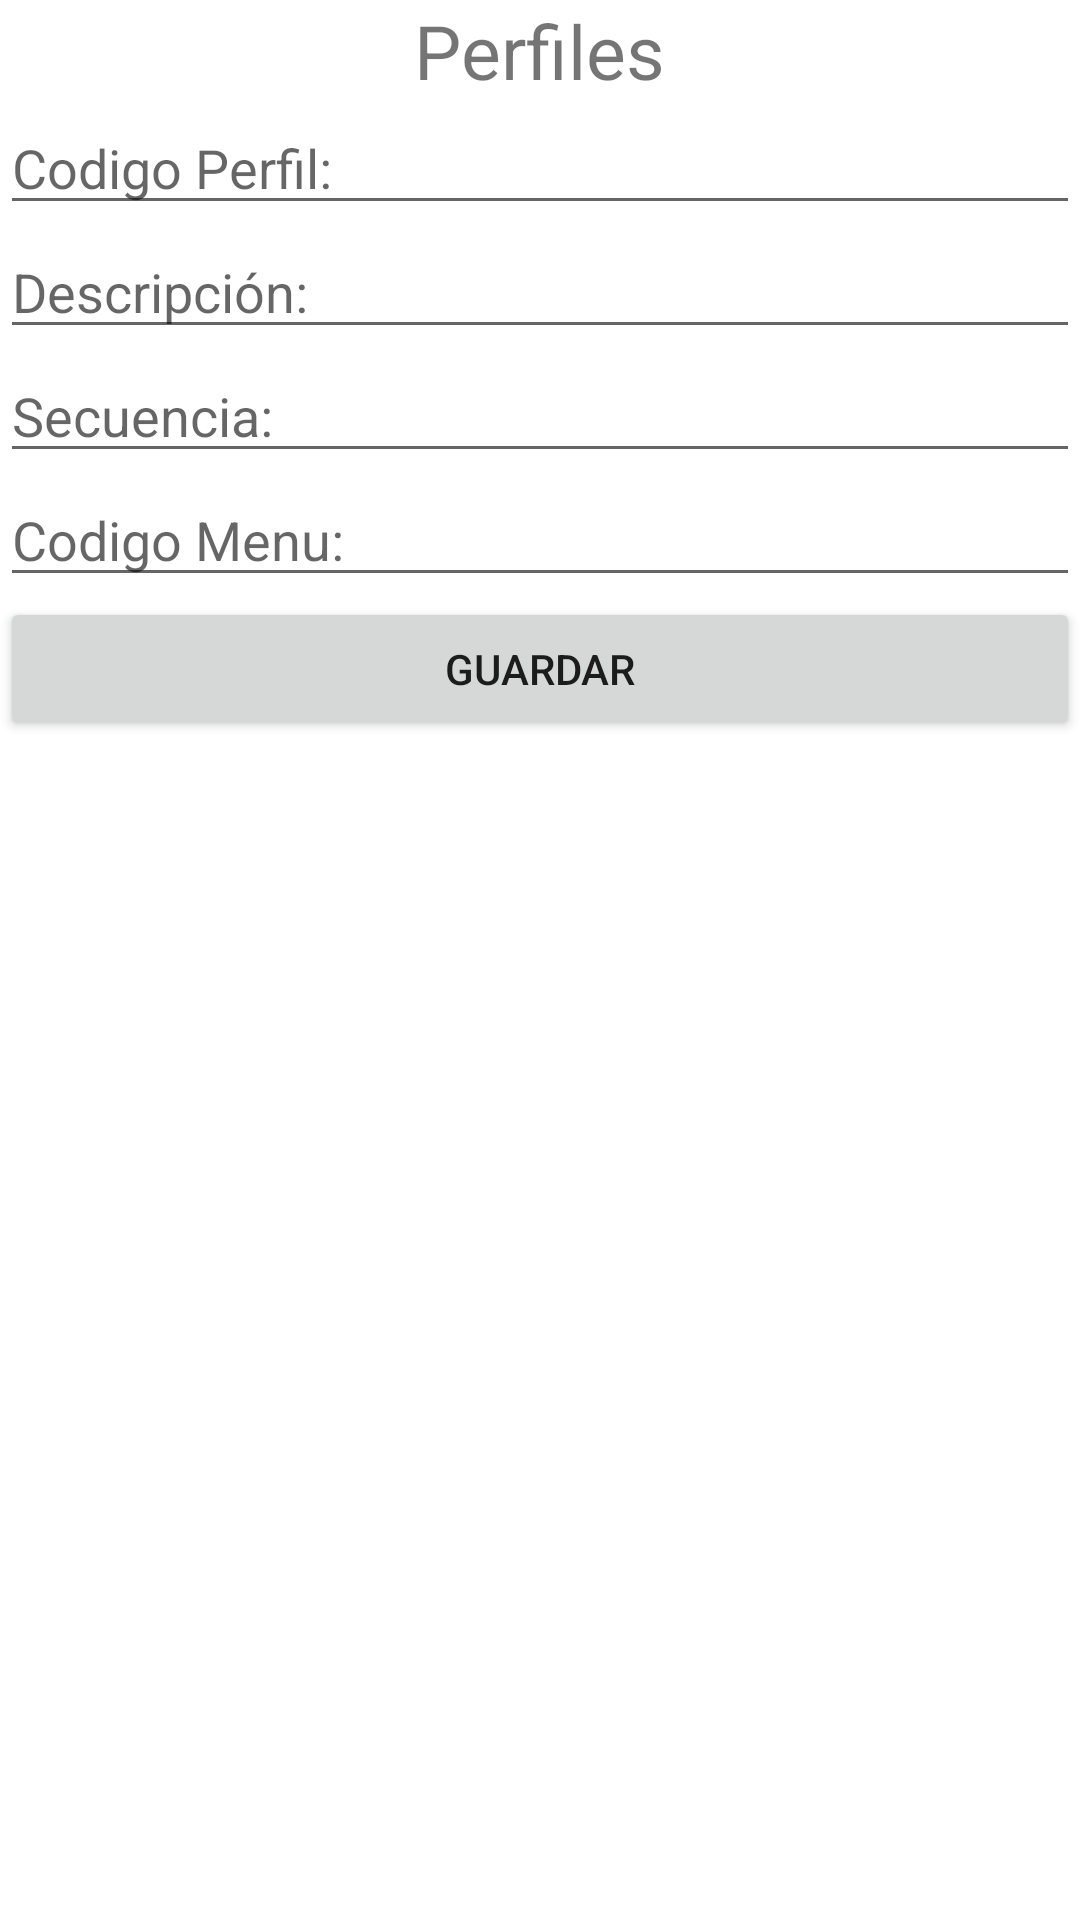

Here is an Android app screen rendered from its layout file. Give the layout XML and the strings, colors and styles it references.
<!-- AndroidManifest.xml: application theme Theme.Ultimatelukproyect -->
<!-- res/layout/activity_perfiles.xml -->
<?xml version="1.0" encoding="utf-8"?>
<LinearLayout xmlns:android="http://schemas.android.com/apk/res/android"
    xmlns:app="http://schemas.android.com/apk/res-auto"
    xmlns:tools="http://schemas.android.com/tools"
    android:layout_width="match_parent"
    android:layout_height="match_parent"
    android:orientation="vertical"
    tools:context=".perfiles">

    <TextView
        android:id="@+id/txtperfiles"
        android:layout_width="wrap_content"
        android:layout_height="wrap_content"
        android:text="Perfiles"
        android:layout_gravity="center"
        android:textSize="25sp"
        />

    <EditText
        android:id="@+id/txtcodigo"
        android:layout_width="match_parent"
        android:layout_height="wrap_content"
        android:hint="Codigo Perfil:"
        android:inputType="number"
        />

    <EditText
        android:id="@+id/txtdescripcion"
        android:layout_width="match_parent"
        android:layout_height="wrap_content"
        android:hint="Descripción:"
        android:inputType="textCapCharacters"
        />

    <EditText
        android:id="@+id/txtsecuencia"
        android:layout_width="match_parent"
        android:layout_height="wrap_content"
        android:hint="Secuencia:"
        android:inputType="number"
        />

    <EditText
        android:id="@+id/txtcodmenu"
        android:layout_width="match_parent"
        android:layout_height="wrap_content"
        android:hint="Codigo Menu:"
        android:inputType="number" />

    <Button
        android:id="@+id/loginButton"
        android:layout_width="match_parent"
        android:layout_height="wrap_content"
        android:text="Guardar" />

</LinearLayout>
<!-- resources referenced by this layout -->
<resources>
  <style name="Theme.Ultimatelukproyect" parent="Theme.MaterialComponents.DayNight.DarkActionBar">
          
          <item name="colorPrimary">@color/purple_500</item>
          <item name="colorPrimaryVariant">@color/purple_700</item>
          <item name="colorOnPrimary">@color/white</item>
          
          <item name="colorSecondary">@color/teal_200</item>
          <item name="colorSecondaryVariant">@color/teal_700</item>
          <item name="colorOnSecondary">@color/black</item>
          
          <item name="android:statusBarColor" tools:targetApi="l">?attr/colorPrimaryVariant</item>
          
      </style>
  <!-- not gathered from this repository: default colours our renderer supplied (Android Studio template values) -->
  <color name="purple_500">#FF6200EE</color>
  <color name="purple_700">#FF3700B3</color>
  <color name="teal_200">#FF03DAC5</color>
  <color name="teal_700">#FF018786</color>
  <color name="black">#FF000000</color>
  <color name="white">#FFFFFFFF</color>
</resources>
